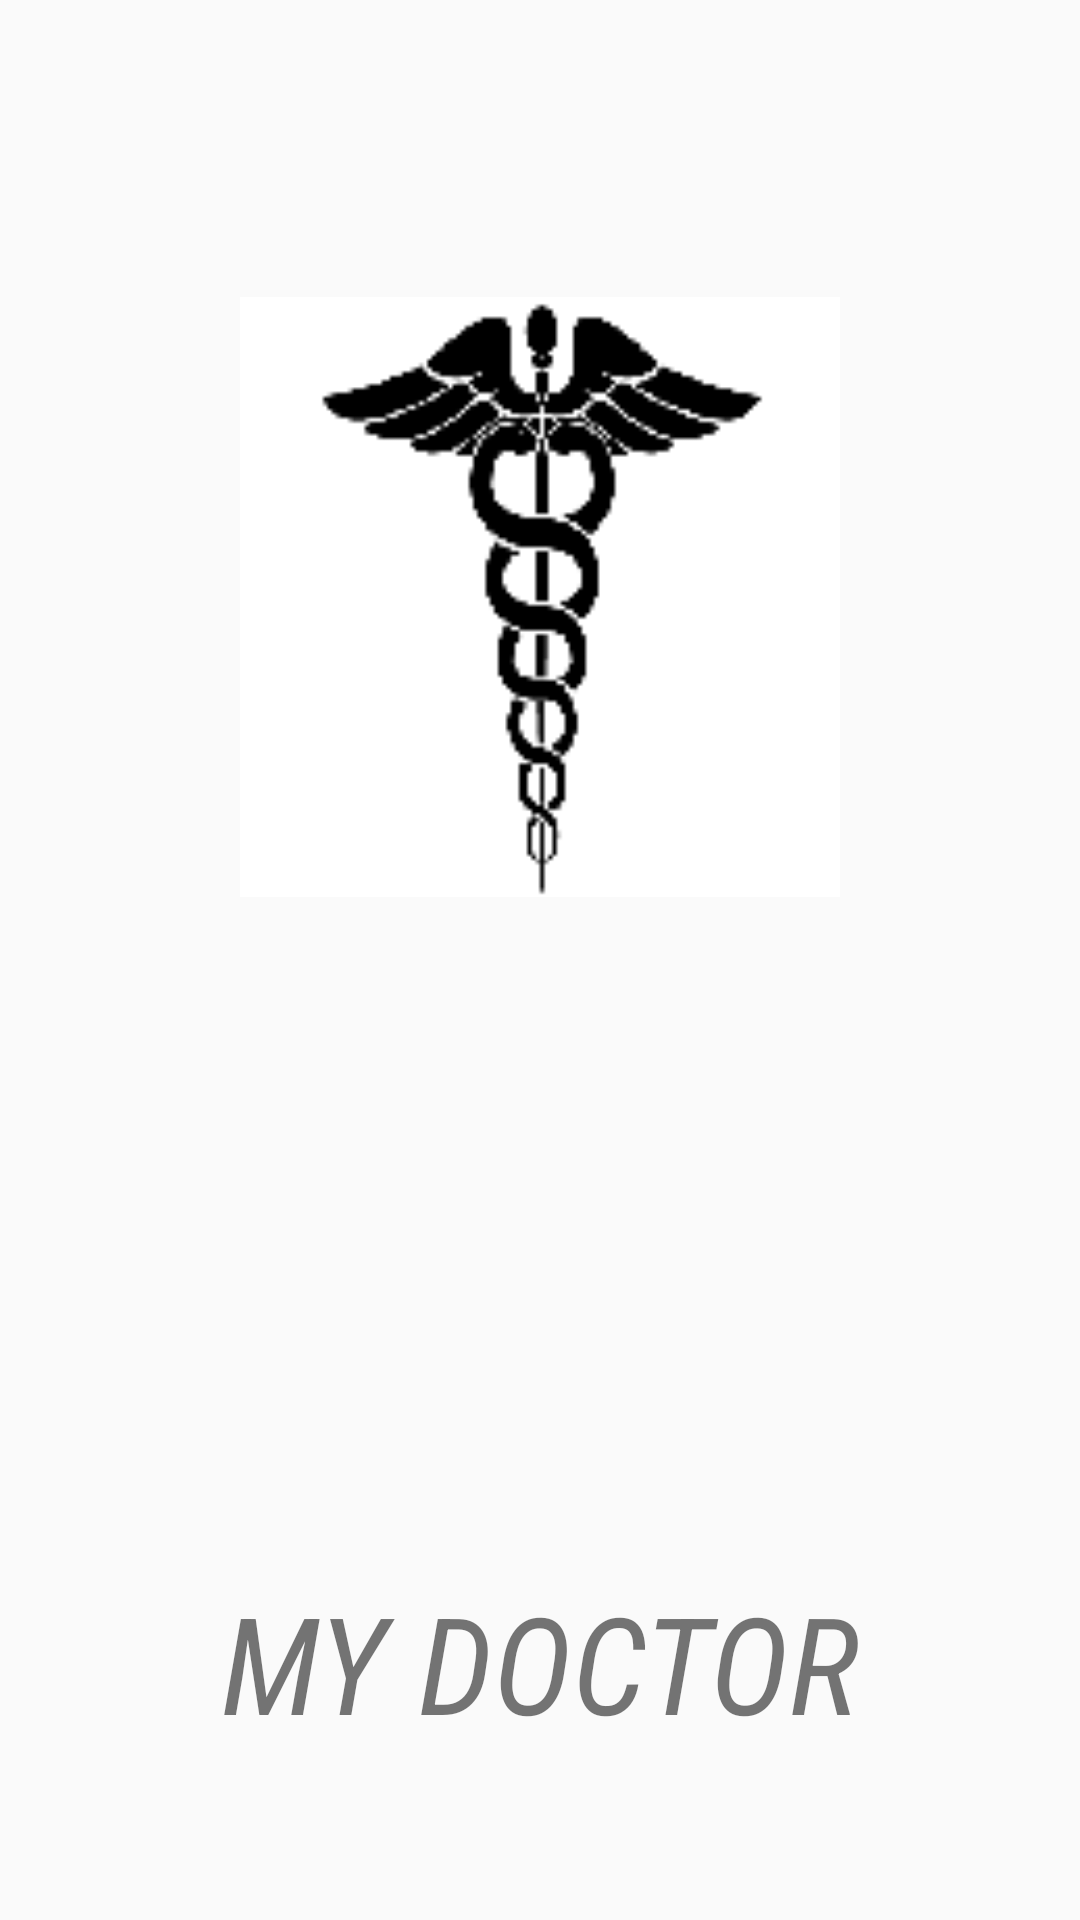

Android layout source for this screen:
<!-- AndroidManifest.xml: application theme AppTheme -->
<!-- res/layout/activity_splash.xml -->
<?xml version="1.0" encoding="utf-8"?>
<RelativeLayout xmlns:android="http://schemas.android.com/apk/res/android"
    xmlns:tools="http://schemas.android.com/tools"
    android:layout_width="match_parent"
    android:layout_height="match_parent"
    android:paddingBottom="@dimen/activity_vertical_margin"
    android:paddingLeft="@dimen/activity_horizontal_margin"
    android:paddingRight="@dimen/activity_horizontal_margin"
    android:paddingTop="@dimen/activity_vertical_margin"
    tools:context="mydoctor.code.in.mydoctor.SplashActivity">

    <ImageView
        android:layout_width="wrap_content"
        android:layout_height="wrap_content"
        android:id="@+id/imageView3"
        android:src="@mipmap/ic_launcher1"
        android:minWidth="200dp"
        android:minHeight="300dp"
        android:layout_marginTop="49dp"
        android:layout_alignParentTop="true"
        android:layout_centerHorizontal="true" />

    <TextView
        android:layout_width="wrap_content"
        android:layout_height="wrap_content"
        android:text="MY DOCTOR"
        android:textStyle="italic"
        android:id="@+id/textView47"
        android:textSize="45dp"
        android:layout_marginBottom="56dp"
        android:layout_alignParentBottom="true"
        android:layout_centerHorizontal="true" />

</RelativeLayout>
<!-- resources referenced by this layout -->
<resources>
  <!-- mipmap ic_launcher1: png bitmap (mipmap-hdpi, 1293 bytes) -->
  <style name="AppTheme" parent="Theme.AppCompat.Light.DarkActionBar">
                  
                  <item name="colorPrimary">@color/colorPrimary</item>
                  <item name="colorPrimaryDark">@color/colorPrimaryDark</item>
                  <item name="colorAccent">@color/colorAccent</item>
                  <item name="android:fontFamily">sans-serif-condensed</item>
          </style>
  <color name="colorPrimary">#263238</color>
  <color name="colorPrimaryDark">#263238</color>
  <color name="colorAccent">#1DE9B6</color>
</resources>
